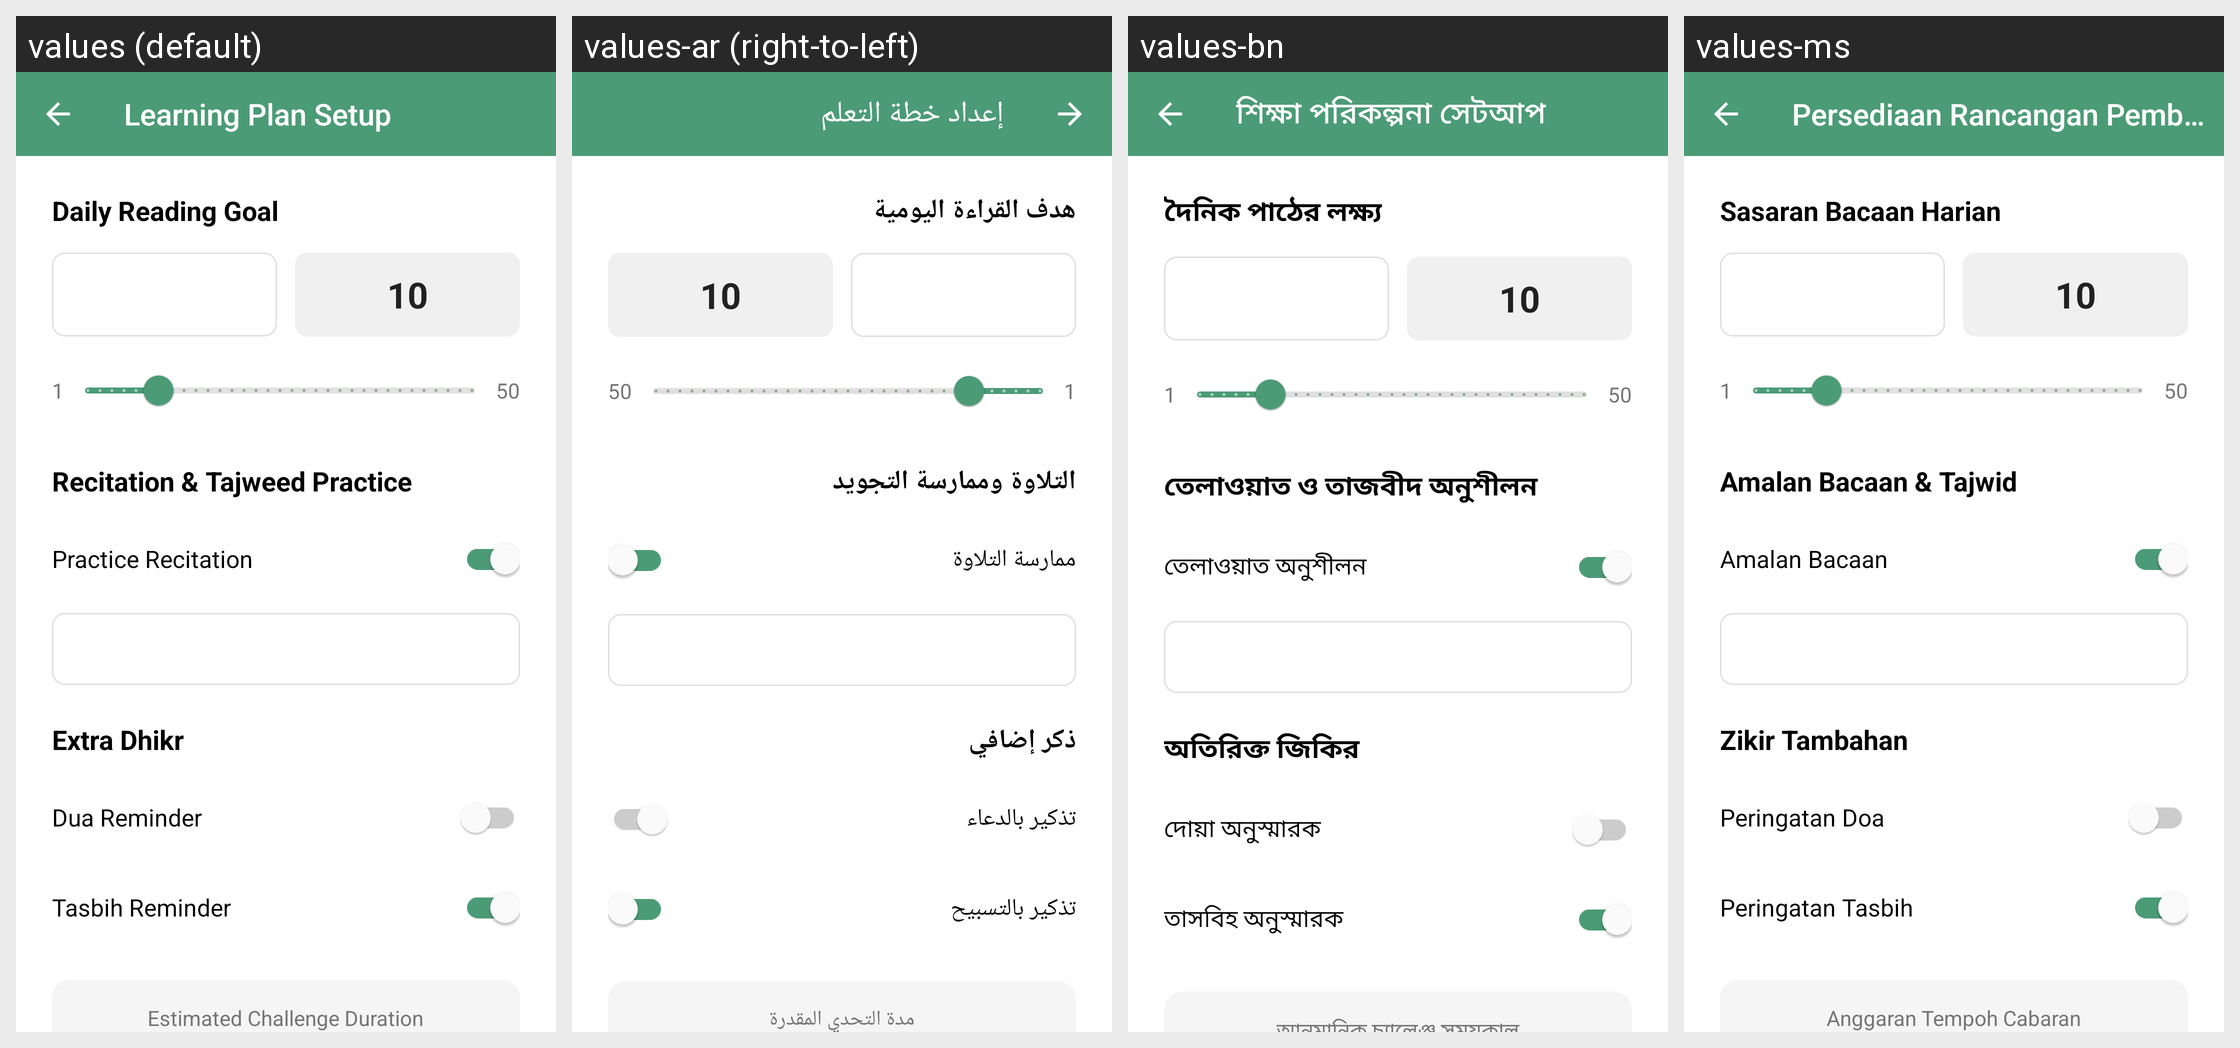

This grid shows one Android layout under several languages. Give, for every string resource on the screen, its name, the default text and each shown locale's text.
Android screen res/layout/fragment_learning_plan_setup.xml rendered under 4 locales, left to right: values (default), values-ar (right-to-left), values-bn, values-ms. Device: Nexus 5 (rendered at 1080×1920; each locale shown at half size, 540×960, under a caption strip naming it); theme AppTheme.
Other locales in the repository, not shown: values-in, values-tr, values-ur.
Strings drawn on this screen, with the default value and each locale's value (text and hints the layout hard-codes, and strings that could not be matched under every locale, appear in the picture but are not listed):

learning_plan_setup
  values: Learning Plan Setup
  values-ar: إعداد خطة التعلم
  values-bn: শিক্ষা পরিকল্পনা সেটআপ
  values-ms: Persediaan Rancangan Pembelajaran

daily_reading_goal
  values: Daily Reading Goal
  values-ar: هدف القراءة اليومية
  values-bn: দৈনিক পাঠের লক্ষ্য
  values-ms: Sasaran Bacaan Harian

recitation_tajweed_practice
  values: Recitation & Tajweed Practice
  values-ar: التلاوة وممارسة التجويد
  values-bn: তেলাওয়াত ও তাজবীদ অনুশীলন
  values-ms: Amalan Bacaan & Tajwid

practice_recitation
  values: Practice Recitation
  values-ar: ممارسة التلاوة
  values-bn: তেলাওয়াত অনুশীলন
  values-ms: Amalan Bacaan

extra_dhikr
  values: Extra Dhikr
  values-ar: ذكر إضافي
  values-bn: অতিরিক্ত জিকির
  values-ms: Zikir Tambahan

dua_reminder
  values: Dua Reminder
  values-ar: تذكير بالدعاء
  values-bn: দোয়া অনুস্মারক
  values-ms: Peringatan Doa

tasbih_reminder
  values: Tasbih Reminder
  values-ar: تذكير بالتسبيح
  values-bn: তাসবিহ অনুস্মারক
  values-ms: Peringatan Tasbih
